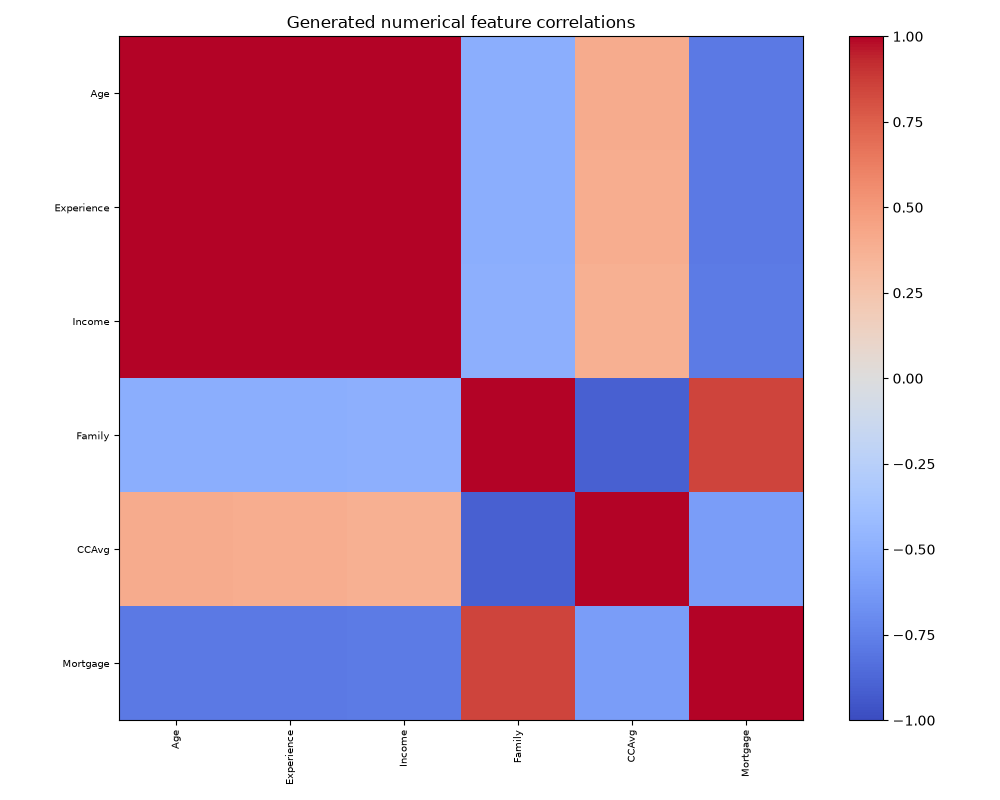

Data behind this chart, as committed beside it:
, Age, Experience, Income, Family, CCAvg, Mortgage
Age, 1.0, 0.9996, 0.9995, -0.5078, 0.4018, -0.7823
Experience, 0.9996, 1.0, 0.9998, -0.5066, 0.3937, -0.7871
Income, 0.9995, 0.9998, 1.0, -0.4931, 0.3799, -0.7796
Family, -0.5078, -0.5066, -0.4931, 1.0, -0.9041, 0.8497
CCAvg, 0.4018, 0.3937, 0.3799, -0.9041, 1.0, -0.6083
Mortgage, -0.7823, -0.7871, -0.7796, 0.8497, -0.6083, 1.0
